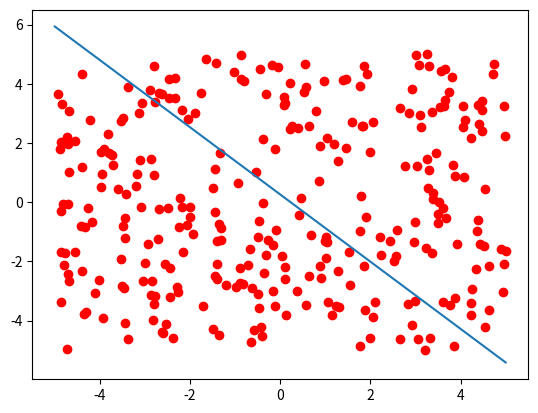

Generate this figure with matplotlib:
import numpy as np
import matplotlib.pyplot as plt
#comment
pointsnum=300
learning_rate = 0.01

def labeling(array) :
    for i in range(pointsnum) :
        if array[i][0] + array[i][1] - 1 > 0 :  # (x1 + x2 - 1 > 0)
            array[i][2] = 1
        else :
            array[i][2] = -1

class perceptron :

    def __init__(self) :
        self.weights = np.random.random_sample((1,2))
        self.bias = 0.5

    def output(self,input) :
        if (self.weights.dot(input)+self.bias)>0  :
            return 1
        else :
            return -1

    def update(self,input, error):
        self.weights = self.weights + np.matrix.transpose(learning_rate*(error)*input)
        self.bias = self.bias + learning_rate*error

#Initializing dataset
randomPoints = np.random.uniform(-5,5,[pointsnum, 3])
labeling(randomPoints)
#End


p = perceptron()


err=0
CounterErrors = 0
i=0
while i<pointsnum :
    inputs = np.matrix.transpose(np.copy([[randomPoints[i][0],randomPoints[i][1]]]))
    output = p.output(inputs)
    plt.scatter(inputs[0], inputs[1], c='r')
    if output != randomPoints[i][2] :
        err = randomPoints[i][2] - output
        CounterErrors+=1
        p.update(inputs, err)
    i += 1
print("Number Of Errors", CounterErrors)

#Show Data
x = np.linspace(-5, 5, 100)
y = -(p.weights[0][0] / p.weights[0][1]) * x - (p.bias / p.weights[0][1])  # (x1(w1) + x2(w2) - 1(w0) = 0) ==> x1 = -(w1/w2)x2 - (bias/w2)
plt.plot(x, y)
plt.show()
